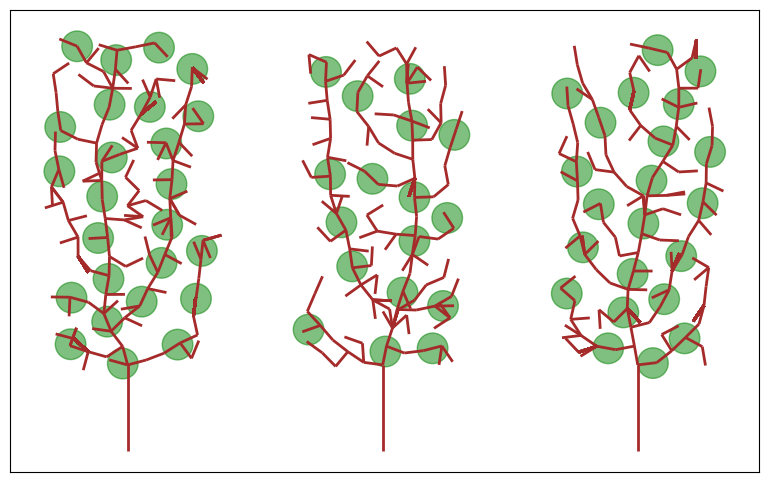

Recreate this plot in Python.
def task_2_1():
    import numpy as np
    import matplotlib.pyplot as plt

    def generate_symmetric_sprite():
        quadrant = np.random.randint(0, 2, (3, 3))
        sprite = np.zeros((5, 5), dtype=int)
        for i in range(3):
            left_part = quadrant[i]
            right_part = left_part[1::-1]
            sprite[i] = np.concatenate([left_part, right_part])
        sprite[3] = sprite[1]
        sprite[4] = sprite[0]
        return sprite

    sprite = generate_symmetric_sprite()
    plt.imshow(sprite, cmap='grey', vmin=0, vmax=1)
    plt.axis('off')
    plt.show()


def task_2_2():
    import numpy as np
    import matplotlib.pyplot as plt

    def generate_symmetric_sprite():
        quadrant = np.random.randint(0, 2, (3, 3))
        sprite = np.zeros((5, 5), dtype=int)
        for i in range(3):
            left = quadrant[i]
            right = left[1::-1]
            sprite[i] = np.concatenate([left, right])
        sprite[3] = sprite[1]
        sprite[4] = sprite[0]
        return sprite

    def generate_sprite_map(vertical_steps, horizontal_steps):
        sprite_height = 5
        sprite_width = 5
        map_height = vertical_steps[-1] + sprite_height
        map_width = horizontal_steps[-1] + sprite_width
        sprite_map = np.zeros((map_height, map_width), dtype=int)
        for y in vertical_steps:
            for x in horizontal_steps:
                sprite = generate_symmetric_sprite()
                sprite_map[y:y + sprite_height, x:x + sprite_width] = sprite
        return sprite_map

    vertical_steps = [0, 20, 40, 60, 80]
    horizontal_steps = [0, 25, 50, 75, 100, 125, 150, 175]
    sprite_map = generate_sprite_map(vertical_steps, horizontal_steps)
    plt.figure(figsize=(10, 5))
    plt.imshow(sprite_map, cmap='gray', vmin=0, vmax=1)
    plt.axis('off')
    plt.show()


def task_2_3():
    import numpy as np
    import matplotlib.pyplot as plt
    import random
    from matplotlib.colors import to_rgb

    def generate_random_binary_sprite(width, height):
        return np.random.randint(0, 2, size=(height, width))

    def apply_horizontal_symmetry(sprite):
        height, width = sprite.shape
        for i in range(height // 2):
            sprite[height - 1 - i, :] = sprite[i, :]
        return sprite

    def apply_vertical_symmetry(sprite):
        height, width = sprite.shape
        for j in range(width // 2):
            sprite[:, width - 1 - j] = sprite[:, j]
        return sprite

    def colorize_base(binary_base, color_palette):
        height, width = binary_base.shape
        colored_base = np.full((height, width, 3), fill_value=to_rgb('black'), dtype=float)
        for i in range(height):
            for j in range(width):
                if binary_base[i, j] == 1:
                    colored_base[i, j] = to_rgb(random.choice(color_palette))
        return colored_base

    def generate_colored_sprite(width, height, symmetry='none', color_palette=['#1D2B53', '#7E2553', '#008751']):
        if symmetry == 'vertical':
            base_width = (width + 1) // 2
            binary_base = generate_random_binary_sprite(base_width, height)
            colored_base = colorize_base(binary_base, color_palette)
            colored_sprite = np.zeros((height, width, 3), dtype=float)
            colored_sprite[:, :base_width] = colored_base
            for j in range(width // 2):
                colored_sprite[:, width - 1 - j] = colored_sprite[:, j]
        elif symmetry == 'horizontal':
            base_height = (height + 1) // 2
            binary_base = generate_random_binary_sprite(width, base_height)
            colored_base = colorize_base(binary_base, color_palette)
            colored_sprite = np.zeros((height, width, 3), dtype=float)
            colored_sprite[:base_height, :] = colored_base
            for i in range(height // 2):
                colored_sprite[height - 1 - i, :] = colored_sprite[i, :]
        elif symmetry == 'both':
            base_width = (width + 1) // 2
            base_height = (height + 1) // 2
            binary_base = generate_random_binary_sprite(base_width, base_height)
            colored_base = colorize_base(binary_base, color_palette)
            colored_sprite = np.zeros((height, width, 3), dtype=float)
            colored_sprite[:base_height, :base_width] = colored_base
            for j in range(width // 2):
                colored_sprite[:base_height, width - 1 - j] = colored_sprite[:base_height, j]
            for i in range(height // 2):
                colored_sprite[height - 1 - i, :] = colored_sprite[i, :]
        else:
            binary_sprite = generate_random_binary_sprite(width, height)
            colored_sprite = np.full((height, width, 3), fill_value=to_rgb('black'), dtype=float)
            for i in range(height):
                for j in range(width):
                    if binary_sprite[i, j] == 1:
                        colored_sprite[i, j] = to_rgb(random.choice(color_palette))
        return colored_sprite

    def generate_colored_sprite_sheet(num_sprites_x, num_sprites_y, sprite_width=8, sprite_height=8, symmetry='none',
                                      color_palette=['#1D2B53', '#7E2553', '#008751'], grid_color='black'):
        sprite_sheet_width = num_sprites_x * sprite_width + (num_sprites_x - 1)
        sprite_sheet_height = num_sprites_y * sprite_height + (num_sprites_y - 1)
        sprite_sheet = np.full((sprite_sheet_height, sprite_sheet_width, 3), fill_value=to_rgb(grid_color), dtype=float)
        for i in range(num_sprites_y):
            for j in range(num_sprites_x):
                sprite = generate_colored_sprite(sprite_width, sprite_height, symmetry, color_palette)
                start_x = j * (sprite_width + 1)
                end_x = start_x + sprite_width
                start_y = i * (sprite_height + 1)
                end_y = start_y + sprite_height
                sprite_sheet[start_y:end_y, start_x:end_x] = sprite
        return sprite_sheet

    PICO8_PALETTE = [
        '#1D2B53', '#7E2553', '#008751', '#AB5236', '#5F574F', '#C2C3C7', '#FFF1E8', '#FF004D',
        '#FFA300', '#FFEC27', '#00E436', '#29ADFF', '#83769C', '#FF77A8', '#FFCCAA'
    ]
    sprite_width = 8
    sprite_height = 8
    num_sprites_x = 15
    num_sprites_y = 7
    symmetry_type = 'both'
    sprite_grid = generate_colored_sprite_sheet(num_sprites_x, num_sprites_y, sprite_width, sprite_height,
                                                symmetry_type, PICO8_PALETTE, grid_color='black')
    plt.imshow(sprite_grid)
    plt.show()


def task_2_5():
    import numpy as np
    import matplotlib.pyplot as plt
    from matplotlib.collections import LineCollection

    def generate_attraction_points(n, width, height):
        return np.random.rand(n, 2) * [width, height]

    def absorb_points(nodes, points, dk):
        to_remove = []
        for i, point in enumerate(points):
            if np.min(np.linalg.norm(nodes - point, axis=1)) < dk:
                to_remove.append(i)
        return np.delete(points, to_remove, axis=0)

    def find_influence_sets(nodes, points, di):
        influence_sets = {i: [] for i in range(len(nodes))}
        for point in points:
            distances = np.linalg.norm(nodes - point, axis=1)
            closest_idx = np.argmin(distances)
            if distances[closest_idx] <= di:
                influence_sets[closest_idx].append(point)
        return influence_sets

    def grow_tree(attraction_points, initial_node, dk, di, D, steps):
        nodes = np.array([initial_node])
        segments = []
        points = np.copy(attraction_points)

        for _ in range(steps):
            # Шаг 2: Поглощение точек
            points = absorb_points(nodes, points, dk)
            if len(points) == 0:
                break

            # Шаг 3: Поиск множеств влияния
            influence_sets = find_influence_sets(nodes, points, di)

            # Шаг 4: Рост новых узлов
            new_nodes = []
            for idx, S_v in influence_sets.items():
                if S_v:
                    vectors = [(s - nodes[idx])/np.linalg.norm(s - nodes[idx]) for s in S_v]
                    n_vec = np.sum(vectors, axis=0)
                    if np.linalg.norm(n_vec) > 1e-6:
                        n_hat = n_vec / np.linalg.norm(n_vec)
                        new_node = nodes[idx] + n_hat * D
                        new_nodes.append(new_node)
                        segments.append([nodes[idx], new_node])

            if new_nodes:
                nodes = np.vstack([nodes, new_nodes])
            else:
                break

        return nodes, segments

    def plot_trees(trees):
        fig, ax = plt.subplots(figsize=(10, 6))
        for tree in trees:
            segments = tree['segments']
            lc = LineCollection(segments, colors='green', linewidths=1)
            ax.add_collection(lc)
        ax.autoscale()
        ax.set_aspect('equal')
        ax.set_xticks([])
        ax.set_yticks([])
        plt.show()

    def generate_initial_positions(num_trees, width, height, min_distance):
        positions = []
        zone_width = width / num_trees
        for i in range(num_trees):
            x = i * zone_width + zone_width / 2
            y = np.random.uniform(0, height / 4)
            positions.append([x, y])
        return positions

    # Параметры
    width, height = 400, 250
    n_points = 500
    num_trees = 1  # Количество деревьев
    min_distance = 20  # Минимальное расстояние между деревьями
    dk = 5
    di = 40
    D = 10
    steps = 100

    # Начальные позиции с учетом минимального расстояния
    initial_positions = generate_initial_positions(num_trees, width, height, min_distance)

    # Генерация
    trees = []
    for i in range(num_trees):
        # Определяем зону для каждого дерева
        zone_width = width / num_trees
        left = i * zone_width
        right = (i + 1) * zone_width
        zone_points = generate_attraction_points(n_points // num_trees, zone_width - min_distance, height)
        zone_points[:, 0] += left + min_distance / 2  # Сдвигаем точки в свою зону

        # Генерация дерева
        nodes, segments = grow_tree(zone_points, initial_positions[i], dk, di, D, steps)
        trees.append({'nodes': nodes, 'segments': segments})

    # Визуализация
    plot_trees(trees)


def task_2_7():
    import numpy as np
    import matplotlib.pyplot as plt
    from matplotlib.collections import LineCollection
    from matplotlib.patches import Circle


    def generate_attraction_points(n, width, height, min_y):
        points = np.random.rand(n, 2) * [width, height - min_y]  # Генерация точек выше min_y
        points[:, 1] += min_y
        return points


    def absorb_points(nodes, points, dk):
        to_remove = []
        for i, point in enumerate(points):
            if np.min(np.linalg.norm(nodes - point, axis=1)) < dk:
                to_remove.append(i)
        return np.delete(points, to_remove, axis=0)


    def find_influence_sets(nodes, points, di):
        influence_sets = {i: [] for i in range(len(nodes))}
        for point in points:
            distances = np.linalg.norm(nodes - point, axis=1)
            closest_idx = np.argmin(distances)
            if distances[closest_idx] <= di:
                influence_sets[closest_idx].append(point)
        return influence_sets


    def grow_tree(attraction_points, initial_node, dk, di, D, steps, trunk_length):
        initial_node = np.array(initial_node, dtype=float)

        # Создаем ствол
        trunk_end = initial_node + np.array([0, trunk_length])  # Вершина ствола
        nodes = np.array([initial_node, trunk_end])  # Начальные узлы: основание и вершина ствола
        segments = [[initial_node, trunk_end]]  # Сегмент ствола
        points = np.copy(attraction_points)

        for _ in range(steps):
            points = absorb_points(nodes, points, dk)
            if len(points) == 0:
                break

            influence_sets = find_influence_sets(nodes, points, di)

            new_nodes = []
            for idx, S_v in influence_sets.items():
                if S_v:
                    vectors = [(s - nodes[idx]) / np.linalg.norm(s - nodes[idx]) for s in S_v]
                    n_vec = np.sum(vectors, axis=0)
                    if np.linalg.norm(n_vec) > 1e-6:
                        n_hat = n_vec / np.linalg.norm(n_vec)
                        new_node = nodes[idx] + n_hat * D
                        new_nodes.append(new_node)
                        segments.append([nodes[idx], new_node])

            if new_nodes:
                nodes = np.vstack([nodes, new_nodes])
            else:
                break

        return nodes, segments


    def add_leaves(ax, segments, leaf_radius, leaf_probability, max_leaves_per_segment, min_distance_between_leaves, min_y=45):
        leaves = []  # Список для хранения позиций листьев
        for segment in segments:
            # Проверяем, что выше min_y
            if segment[0][1] >= min_y or segment[1][1] >= min_y:
                # Добавляем листья с нашей вероятностью
                if np.random.rand() < leaf_probability:
                    # Количество листьев на текущем сегменте
                    num_leaves = np.random.randint(1, max_leaves_per_segment + 1)
                    for _ in range(num_leaves):
                        t = np.random.uniform(0, 1)  # Случайная позиция вдоль сегмента
                        x = segment[0][0] + t * (segment[1][0] - segment[0][0])
                        y = segment[0][1] + t * (segment[1][1] - segment[0][1])
                        # Проверяем, что лист выше min_y и расстояние до других листьев
                        if y >= min_y and all(np.linalg.norm(np.array([x, y]) - np.array(leaf)) >= min_distance_between_leaves for leaf in leaves):
                            leaves.append((x, y))
                            # Добавление листа
                            leaf_circle = Circle((x, y), leaf_radius, color='green', alpha=0.5)
                            ax.add_patch(leaf_circle)


    def plot_trees(trees, leaf_radius=4, leaf_probability=0.3, max_leaves_per_segment=3, min_distance_between_leaves=10, min_y=45):
        fig, ax = plt.subplots(figsize=(10, 6))
        for tree in trees:
            segments = tree['segments']
            lc = LineCollection(segments, colors='brown', linewidths=2)  # Коричневые ветки
            ax.add_collection(lc)
            # Добавляем листья (только выше min_y)
            add_leaves(ax, segments, leaf_radius, leaf_probability, max_leaves_per_segment, min_distance_between_leaves, min_y)
        ax.autoscale()
        ax.set_aspect('equal')
        ax.set_xticks([])
        ax.set_yticks([])
        plt.show()


    def generate_initial_positions(num_trees, width, trunk_base_y):
        positions = []
        zone_width = width / num_trees
        for i in range(num_trees):
            x = i * zone_width + zone_width / 2
            y = trunk_base_y  # Основание ствола на высоте trunk_base_y
            positions.append([x, y])
        return positions


    # Параметры
    width, height = 400, 250
    n_points = 500
    num_trees = 3  # Количество деревьев
    min_distance = 50  # Минимальное расстояние между деревьями
    dk = 5
    di = 40
    D = 10
    steps = 100
    trunk_length = 45  # Длина ствола
    trunk_base_y = 35  # Высота основания ствола
    leaf_radius = 8  # Радиус листьев
    leaf_probability = 0.5  # Вероятность появления листьев на сегменте
    max_leaves_per_segment = 3  # Максимальное количество листьев на сегмент
    min_distance_between_leaves = 20  # Минимальное расстояние между листьями
    min_y_for_leaves = 75  # Минимальная высота для появления листьев

    # Начальные позиции с учетом минимального расстояния
    initial_positions = generate_initial_positions(num_trees, width, trunk_base_y)

    # Генерация
    trees = []
    for i in range(num_trees):
        # Определяем зону для каждого дерева
        zone_width = width / num_trees
        left = i * zone_width
        right = (i + 1) * zone_width
        zone_points = generate_attraction_points(n_points // num_trees, zone_width - min_distance, height, trunk_base_y + trunk_length)
        zone_points[:, 0] += left + min_distance / 2  # Сдвигаем точки в свою зону

        # Генерация дерева
        nodes, segments = grow_tree(zone_points, initial_positions[i], dk, di, D, steps, trunk_length)
        trees.append({'nodes': nodes, 'segments': segments})

    # Визуализация с листьями только выше min_y_for_leaves
    plot_trees(trees, leaf_radius, leaf_probability, max_leaves_per_segment, min_distance_between_leaves, min_y_for_leaves)


if __name__ == "__main__":
    task_2_7()